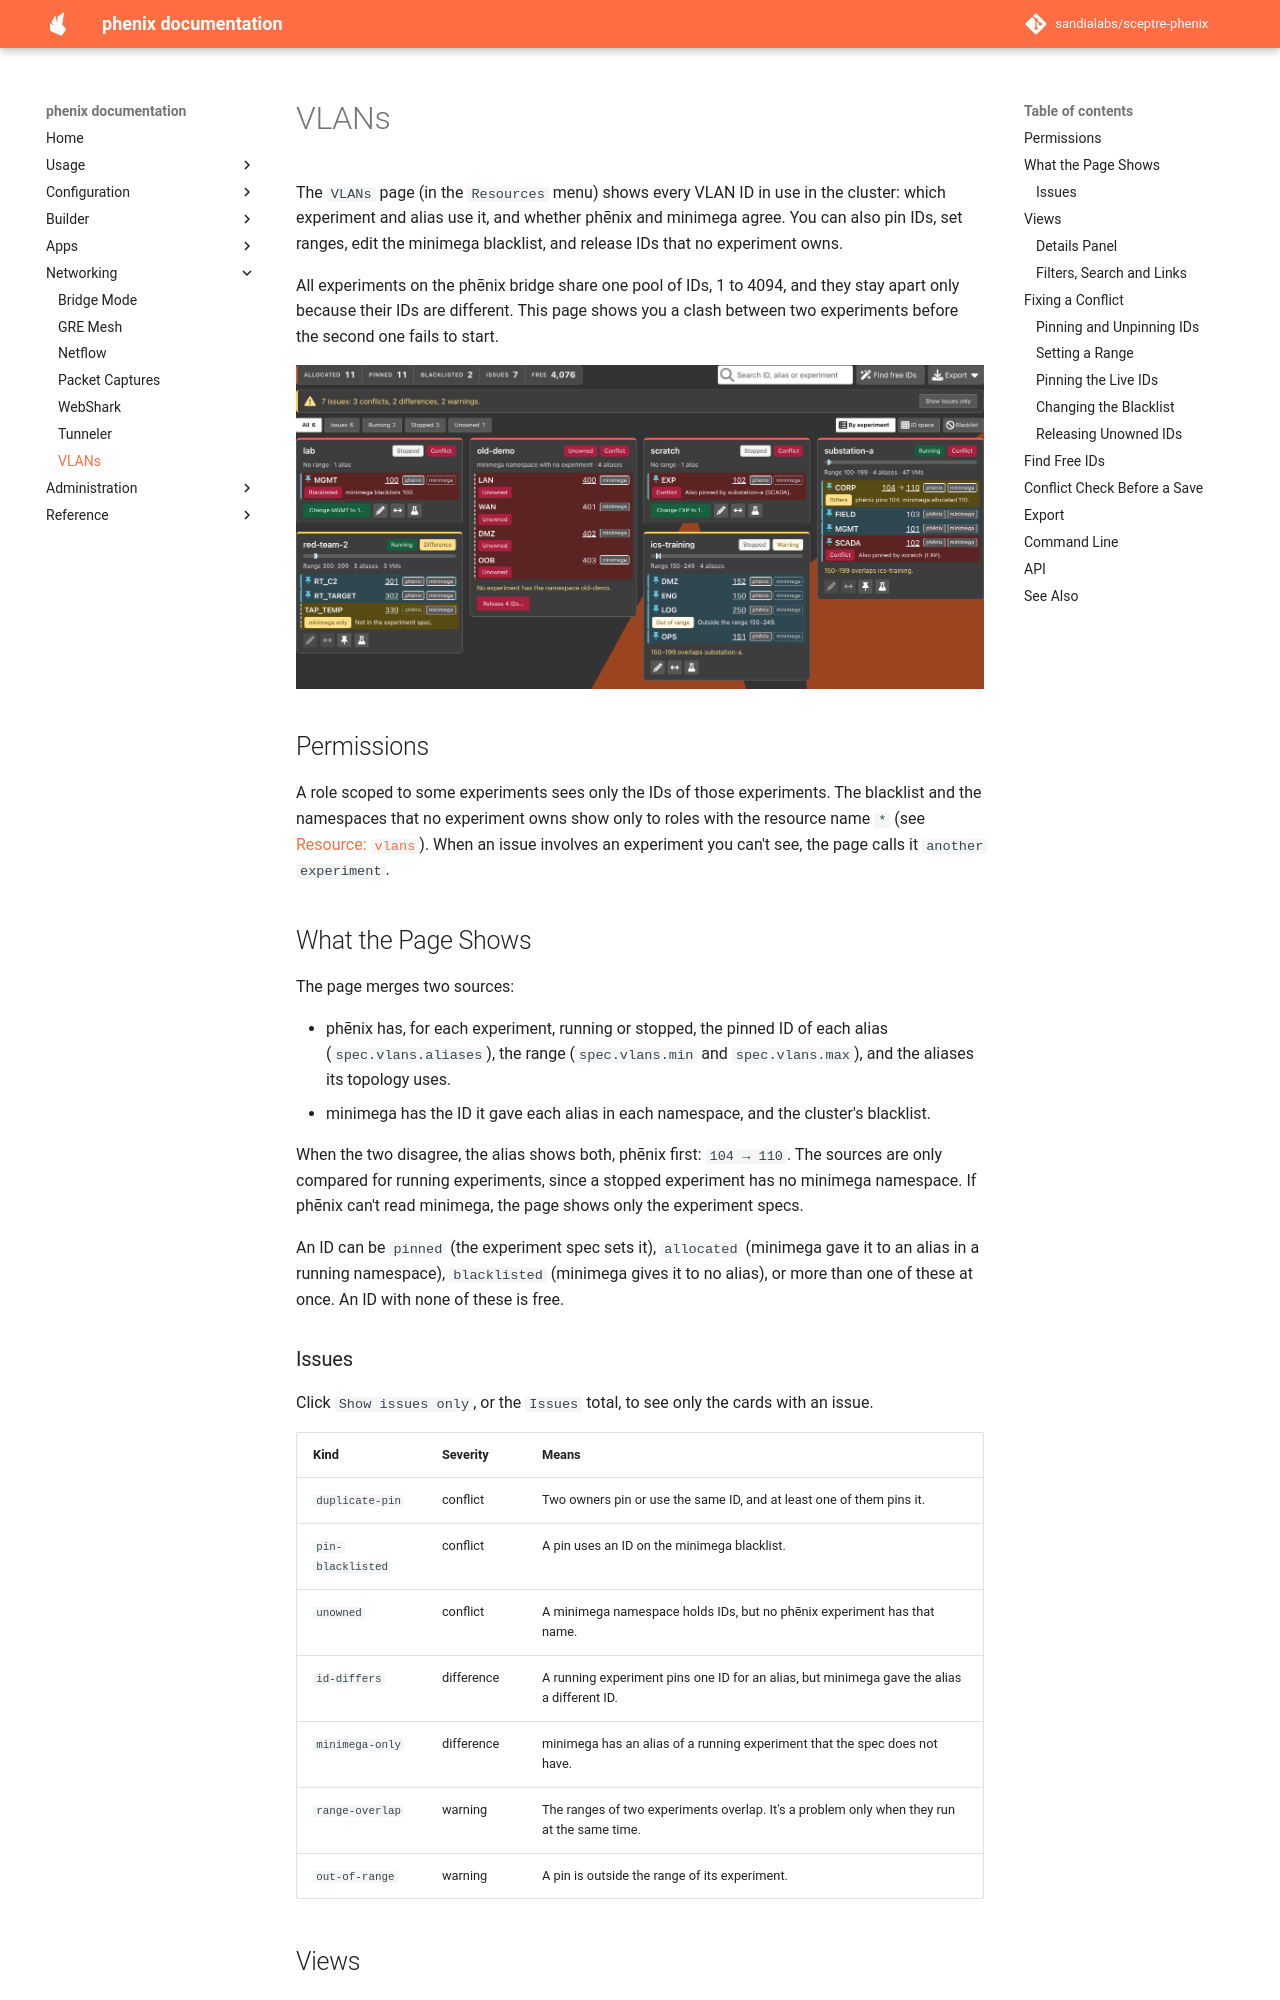

repository: sandialabs/sceptre-phenix · page: latest/vlans/index.html · generator: mkdocs

# VLANs

The `VLANs` page (in the `Resources` menu) shows every VLAN ID in use in the
cluster: which experiment and alias use it, and whether phēnix and minimega
agree. You can also pin IDs, set ranges, edit the minimega blacklist, and
release IDs that no experiment owns.

All experiments on the phēnix bridge share one pool of IDs, 1 to 4094, and
they stay apart only because their IDs are different. This page shows you a
clash between two experiments before the second one fails to start.

![VLANs page in the By experiment view: the Allocated, Pinned, Blacklisted, Issues and Free totals, a banner that counts 7 issues, the filter buttons, and a card for each experiment and for the unowned namespace old-demo.](images/vlans_cards.png){: width=800 .center}

## Permissions

A role scoped to some experiments sees only the IDs of those experiments. The
blacklist and the namespaces that no experiment owns show only to roles with
the resource name `*` (see [Resource: `vlans`](user-administration.md#resource-vlans)).
When an issue involves an experiment you can't see, the page calls it
`another experiment`.

## What the Page Shows

The page merges two sources:

* phēnix has, for each experiment, running or stopped, the pinned ID of each
  alias (`spec.vlans.aliases`), the range (`spec.vlans.min` and
  `spec.vlans.max`), and the aliases its topology uses.
* minimega has the ID it gave each alias in each namespace, and the
  cluster's blacklist.

When the two disagree, the alias shows both, phēnix first: `104 → 110`. The
sources are only compared for running experiments, since a stopped experiment
has no minimega namespace. If phēnix can't read minimega, the page shows only
the experiment specs.

An ID can be `pinned` (the experiment spec sets it), `allocated` (minimega
gave it to an alias in a running namespace), `blacklisted` (minimega gives it
to no alias), or more than one of these at once. An ID with none of these is
free.

### Issues

Click `Show issues only`, or the `Issues` total, to see only the cards with
an issue.

| Kind | Severity | Means |
| :--- | :--- | :--- |
| `duplicate-pin` | conflict | Two owners pin or use the same ID, and at least one of them pins it. |
| `pin-blacklisted` | conflict | A pin uses an ID on the minimega blacklist. |
| `unowned` | conflict | A minimega namespace holds IDs, but no phēnix experiment has that name. |
| `id-differs` | difference | A running experiment pins one ID for an alias, but minimega gave the alias a different ID. |
| `minimega-only` | difference | minimega has an alias of a running experiment that the spec does not have. |
| `range-overlap` | warning | The ranges of two experiments overlap. It's a problem only when they run at the same time. |
| `out-of-range` | warning | A pin is outside the range of its experiment. |
